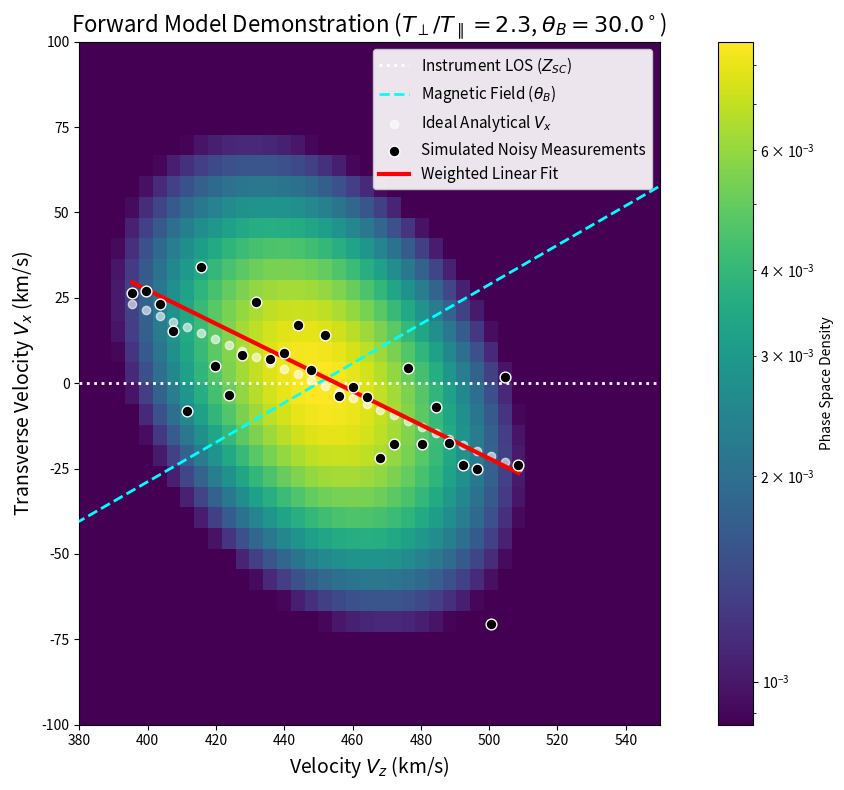

Recreate this plot in Python.
import numpy as np
import matplotlib.pyplot as plt
from scipy.optimize import curve_fit
from matplotlib.colors import LogNorm

# ==========================================
# 1. SETUP PLASMA STATE & GEOMETRY
# ==========================================
# Choose a highly anisotropic "pancake" plasma for a clear visual
R_true = 2.3         # T_perp / T_para
theta_bn = 30.0       # Angle of B-field in degrees
theta_b = np.radians(theta_bn)

n_sample = 50.0       # Density (cm^-3)
uz_sample = 450.0     # Bulk velocity along Z (km/s)
ux_sample = 0.0       # Bulk velocity along X (km/s)
w_sample = 40.0       # Baseline thermal speed (km/s)

# Create the high-resolution velocity grid
vz_array = np.linspace(250, 650, 100)
vx_array = np.linspace(-300, 300, 100)
VZ, VX = np.meshgrid(vz_array, vx_array)  # VZ is X-axis, VX is Y-axis

# ==========================================
# 2. BUILD THE 2D DISTRIBUTION (f_2d)
# ==========================================
bz = np.cos(theta_b)
bx = np.sin(theta_b)

w_para = w_sample / np.sqrt(bz**2 + R_true * (1 - bz**2))
w_perp = np.sqrt(R_true) * w_para

dv_x = VX - ux_sample
dv_z = VZ - uz_sample

v_para = (dv_x * bx) + (dv_z * bz)
v_perp_sq = (dv_z * bx - dv_x * bz)**2

exponent = np.exp(-(v_para**2) / (w_para**2) - (v_perp_sq) / (w_perp**2))
norm = n_sample / (np.pi * w_perp * w_para)
f_2d = norm * exponent

# ==========================================
# 3. APPLY FIELD OF VIEW & INTEGRATE TO 1D
# ==========================================
incident_angles_deg = np.degrees(np.abs(np.arctan2(VX, VZ)))
FOV_mask = incident_angles_deg <= 30.0

# Approximate angular response (A_alpha)
A_0 = 131.783
A_alpha = np.clip(A_0 - incident_angles_deg * 1.8, 0, None)
R_alpha = A_alpha / A_0

f_2d_masked = f_2d * FOV_mask * R_alpha

# Integrate along VX (axis 0 in meshgrid) to get the 1D profile
F_1D = np.trapezoid(f_2d_masked, x=vx_array, axis=0)

# ==========================================
# 4. GENERATE NOISE & FIT THE DATA
# ==========================================
# Convert to a mock normalized current
I_ideal = F_1D * (1.59 * np.abs(vz_array)) 
I_norm = I_ideal / (np.max(I_ideal) + 1e-12)

# Calculate ideal Vx trajectory
# m_ideal = ((1 - R_true) * bz) / (bz**2 + R_true * bx**2)
# vx_ideal = m_ideal * vz_array * bx

# Calculate ideal Vx trajectory
m_ideal = ((1 - R_true) * bz) / (bz**2 + R_true * bx**2)
vx_ideal = ux_sample + m_ideal * (vz_array - uz_sample) * bx

# Apply a mock empirical noise model (similar to what we derived)
sigma_theta_deg = 0.5 / (I_norm + 0.05) + 0.5  # Prevents dividing by zero
sigma_theta_rad = np.radians(sigma_theta_deg)
sigma_vx = vz_array * sigma_theta_rad

# Inject noise to create the "measured" points
vx_noise = np.random.normal(0, 1, size=len(vz_array)) * sigma_vx
vx_measured = vx_ideal + vx_noise

# Fit the linear model
def linear_model(x, a, b): return a * x + b
xdata = vz_array * bx

# Only fit points where the normalized current is > 10% (our threshold)
mask = I_norm > 0.1 

# For curve_fit, sigma represents uncertainty, so we pass 1/weights
weights = I_norm
popt, _ = curve_fit(linear_model, xdata[mask], vx_measured[mask], sigma=1.0/weights[mask])

# Generate the fitted line
vx_fit = linear_model(xdata, *popt)

# ==========================================
# 5. THE MASTER DEMONSTRATION PLOT
# ==========================================
fig, ax = plt.subplots(figsize=(12, 8))

# A. The Ideal 2D VDF Background
c = ax.pcolormesh(VZ, VX, f_2d, cmap='viridis', shading='auto', norm=LogNorm(vmin=np.max(f_2d)*1e-1, vmax=np.max(f_2d)))
plt.colorbar(c, ax=ax, label='Phase Space Density')

# Add the dark gray mask over the blind spots (>30 deg)
blind_mask = np.where(incident_angles_deg > 30.0, 1.0, np.nan)
from matplotlib.colors import ListedColormap
ax.pcolormesh(VZ, VX, blind_mask, cmap=ListedColormap(['#202020']), alpha=0.5, zorder=2)

# B. Instrument Line of Sight (Z-axis)
ax.axhline(0, color='white', linestyle=':', linewidth=2, zorder=3, label='Instrument LOS ($Z_{SC}$)')

# C. Magnetic Field Line (Passing through the bulk velocity center)
z_line = np.array([250, 650])
x_line = (z_line - uz_sample) * np.tan(theta_b) + ux_sample
ax.plot(z_line, x_line, color='cyan', linestyle='--', linewidth=2, zorder=3, label=r'Magnetic Field ($\theta_B$)')

# D. The Ideal Vx vs Vz path (Faint Gray)
ax.scatter(vz_array[mask], vx_ideal[mask], color='white', linewidth=1, alpha=0.6, zorder=4, label='Ideal Analytical $V_x$')

# E. The Noisy Data Points (Black Scatter)
ax.scatter(vz_array[mask], vx_measured[mask], color='black', s=60, edgecolor='white', zorder=6, label='Simulated Noisy Measurements')

# F. The Resulting Linear Fit
ax.plot(vz_array[mask], vx_fit[mask], color='red', linewidth=3, zorder=5, label='Weighted Linear Fit')

# Formatting
ax.set_title(f'Forward Model Demonstration ($T_\perp/T_\parallel = {R_true}$, $\\theta_B = {theta_bn}^\circ$)', fontsize=16)
ax.set_xlabel('Velocity $V_z$ (km/s)', fontsize=14)
ax.set_ylabel('Transverse Velocity $V_x$ (km/s)', fontsize=14)
ax.set_xlim(380, 550)
ax.set_ylim(-100, 100)

# Force equal aspect ratio so angles look physically accurate on screen!
ax.set_aspect('equal', adjustable='box')
ax.legend(loc='upper right', fontsize=11, framealpha=0.9)

plt.tight_layout()
plt.show()
